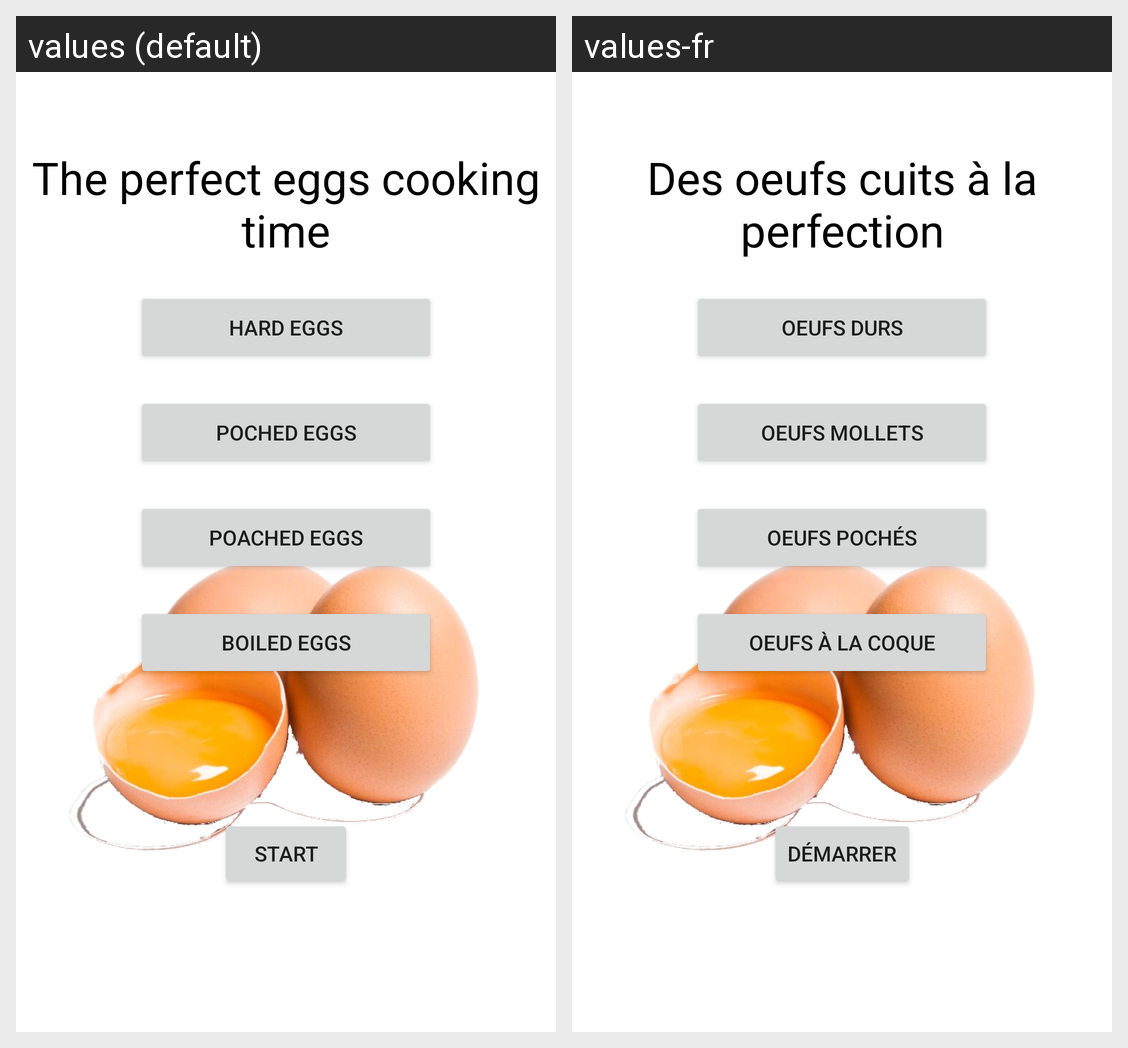

Strings drawn on this Android screen and how each of the app's shown locales translates them:
Android screen res/layout/activity_main.xml rendered under 2 locales, left to right: values (default), values-fr. Device: Nexus 5 (rendered at 1080×1920; each locale shown at half size, 540×960, under a caption strip naming it); theme Theme.EggCooking.
Strings drawn on this screen, with the default value and each locale's value (text and hints the layout hard-codes, and strings that could not be matched under every locale, appear in the picture but are not listed):

app_title
  values: The perfect eggs cooking time
  values-fr: Des oeufs cuits à la perfection

hard_eggs_button
  values: Hard Eggs
  values-fr: Oeufs durs

poched_eggs_button
  values: Poched Eggs
  values-fr: Oeufs mollets

poached_eggs_button
  values: Poached Eggs
  values-fr: Oeufs pochés

boiled_eggs_button
  values: Boiled Eggs
  values-fr: Oeufs à la coque

start_button
  values: Start
  values-fr: Démarrer
